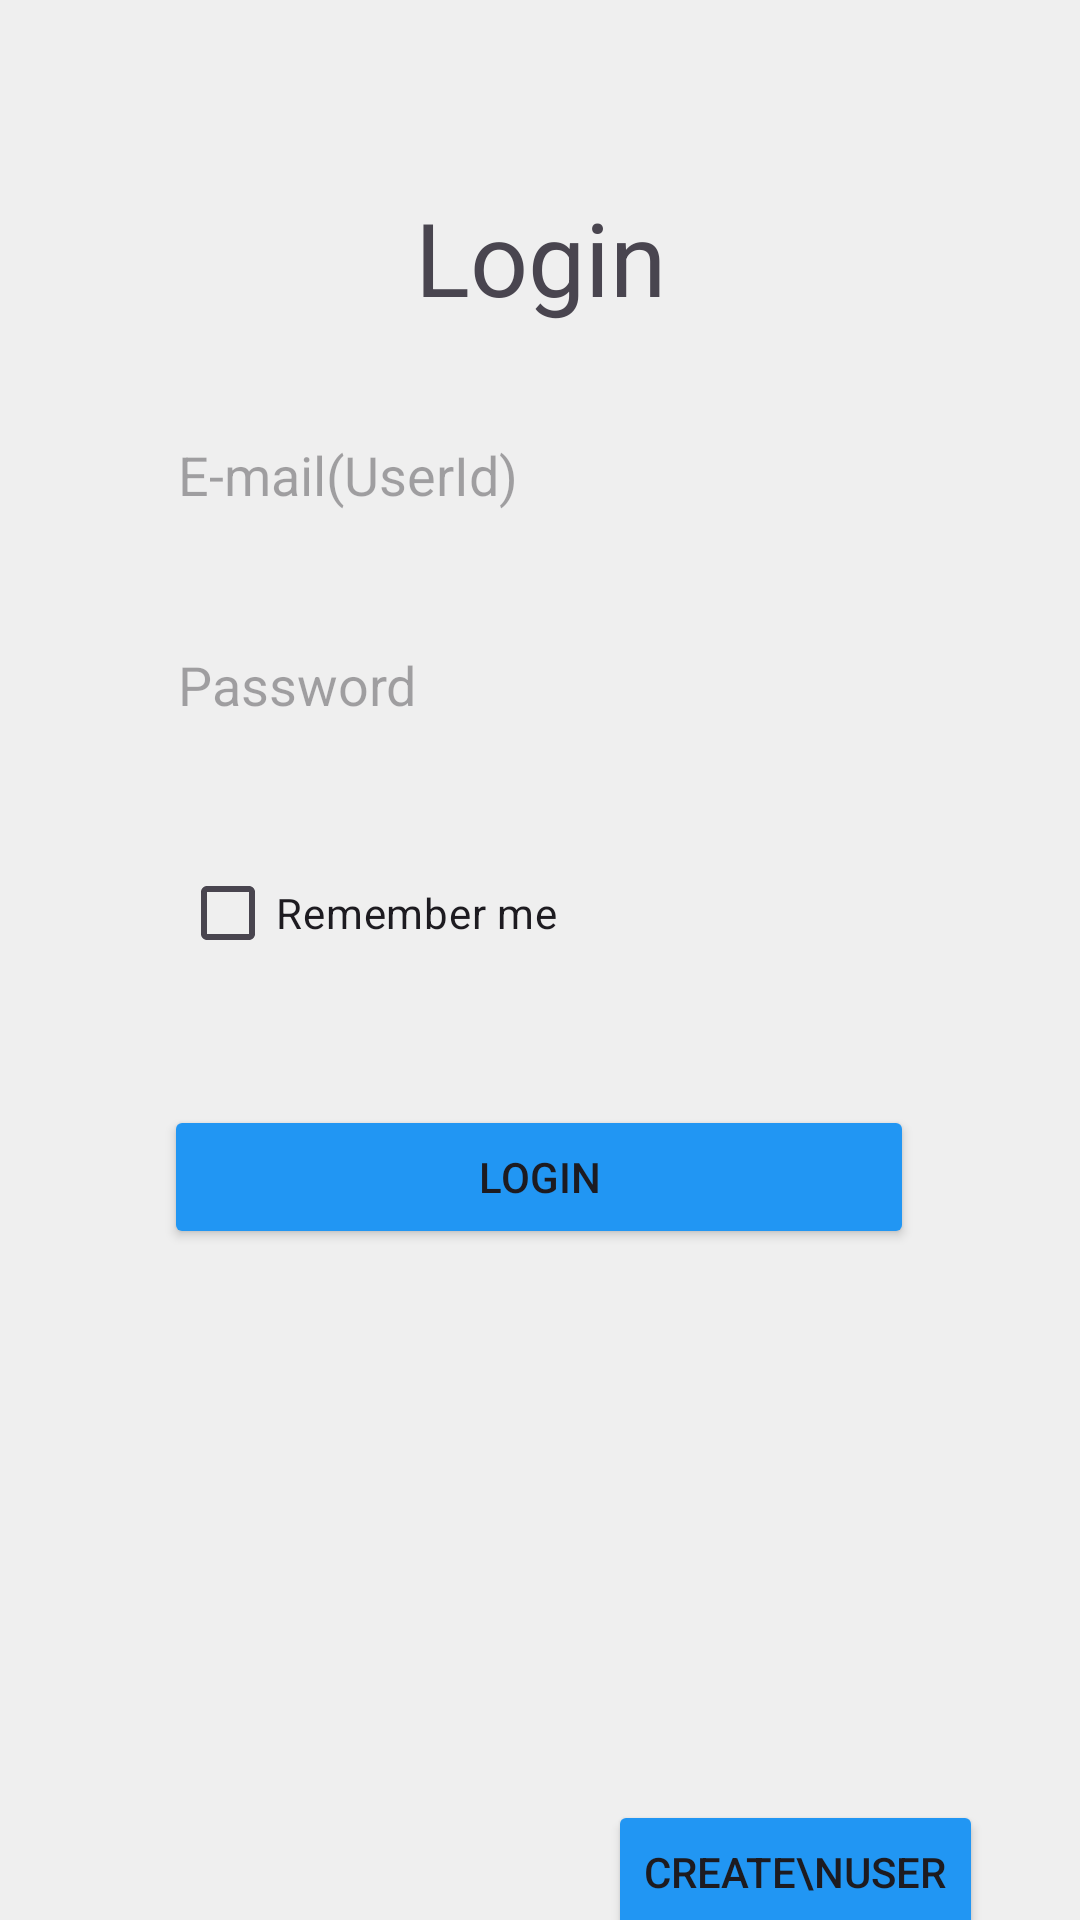

The Android layout XML behind this screen, and the referenced resources:
<!-- AndroidManifest.xml: application theme Theme.Whisper -->
<!-- res/layout/activity_login.xml -->
<?xml version="1.0" encoding="utf-8"?>
<androidx.constraintlayout.widget.ConstraintLayout xmlns:android="http://schemas.android.com/apk/res/android"
    xmlns:app="http://schemas.android.com/apk/res-auto"
    xmlns:tools="http://schemas.android.com/tools"
    android:layout_width="match_parent"
    android:layout_height="match_parent"
    tools:context=".LoginActivity">

    <TextView
        android:id="@+id/loginText"
        android:layout_width="wrap_content"
        android:layout_height="wrap_content"
        android:layout_marginTop="63dp"
        android:text="Login"
        android:textSize="34sp"
        app:layout_constraintEnd_toEndOf="parent"
        app:layout_constraintStart_toStartOf="parent"
        app:layout_constraintTop_toTopOf="parent" />

    <EditText
        android:id="@+id/userIdEdit"
        android:layout_width="250dp"
        android:layout_height="40dp"
        android:layout_marginTop="30dp"
        android:ems="10"
        android:background="@drawable/edittextshape"
        android:inputType="textEmailAddress"
        android:hint=" E-mail(UserId)"
        app:layout_constraintEnd_toEndOf="parent"
        app:layout_constraintStart_toStartOf="parent"
        app:layout_constraintTop_toBottomOf="@+id/loginText" />

    <EditText
        android:id="@+id/passwordEdit"
        android:layout_width="250dp"
        android:layout_height="40dp"
        android:layout_marginTop="30dp"
        android:background="@drawable/edittextshape"
        android:ems="10"
        android:hint=" Password"
        android:inputType="textPassword"
        app:layout_constraintEnd_toEndOf="parent"
        app:layout_constraintStart_toStartOf="parent"
        app:layout_constraintTop_toBottomOf="@+id/userIdEdit" />

    <Button
        android:id="@+id/loginButton"
        android:layout_width="250dp"
        android:layout_height="wrap_content"
        android:layout_marginTop="40dp"
        android:backgroundTint="@color/blue"
        android:text="Login"
        app:layout_constraintEnd_toEndOf="parent"
        app:layout_constraintHorizontal_bias="0.496"
        app:layout_constraintStart_toStartOf="parent"
        app:layout_constraintTop_toBottomOf="@+id/rememberBox" />

    <Button
        android:id="@+id/createButton"
        android:layout_width="wrap_content"
        android:layout_height="wrap_content"
        android:layout_marginTop="600dp"
        android:text="create\nuser"
        android:backgroundTint="@color/blue"

        app:layout_constraintEnd_toEndOf="parent"
        app:layout_constraintHorizontal_bias="0.863"
        app:layout_constraintStart_toStartOf="parent"
        app:layout_constraintTop_toTopOf="parent" />

    <CheckBox
        android:id="@+id/rememberBox"
        android:layout_width="wrap_content"
        android:layout_height="wrap_content"
        android:layout_marginTop="32dp"
        android:text="Remember me"
        app:layout_constraintEnd_toEndOf="parent"
        app:layout_constraintHorizontal_bias="0.257"
        app:layout_constraintStart_toStartOf="parent"
        app:layout_constraintTop_toBottomOf="@+id/passwordEdit" />
</androidx.constraintlayout.widget.ConstraintLayout>
<!-- resources referenced by this layout -->
<resources>
  <color name="blue">#2196F3</color>
  <style name="Theme.Whisper" parent="Base.Theme.Whisper">
          <item name="colorPrimary">@color/blue</item>
      </style>
  <style name="Base.Theme.Whisper" parent="Theme.Material3.DayNight.NoActionBar">
          
          <item name="android:windowBackground">@color/customColor</item>
          <item name="android:statusBarColor">@color/customColor</item> 
          <item name="android:navigationBarColor">@color/customColor</item>
          <item name="android:windowLightStatusBar">true</item>
          
      </style>
  <color name="customColor">#EFEFEF</color>
</resources>
